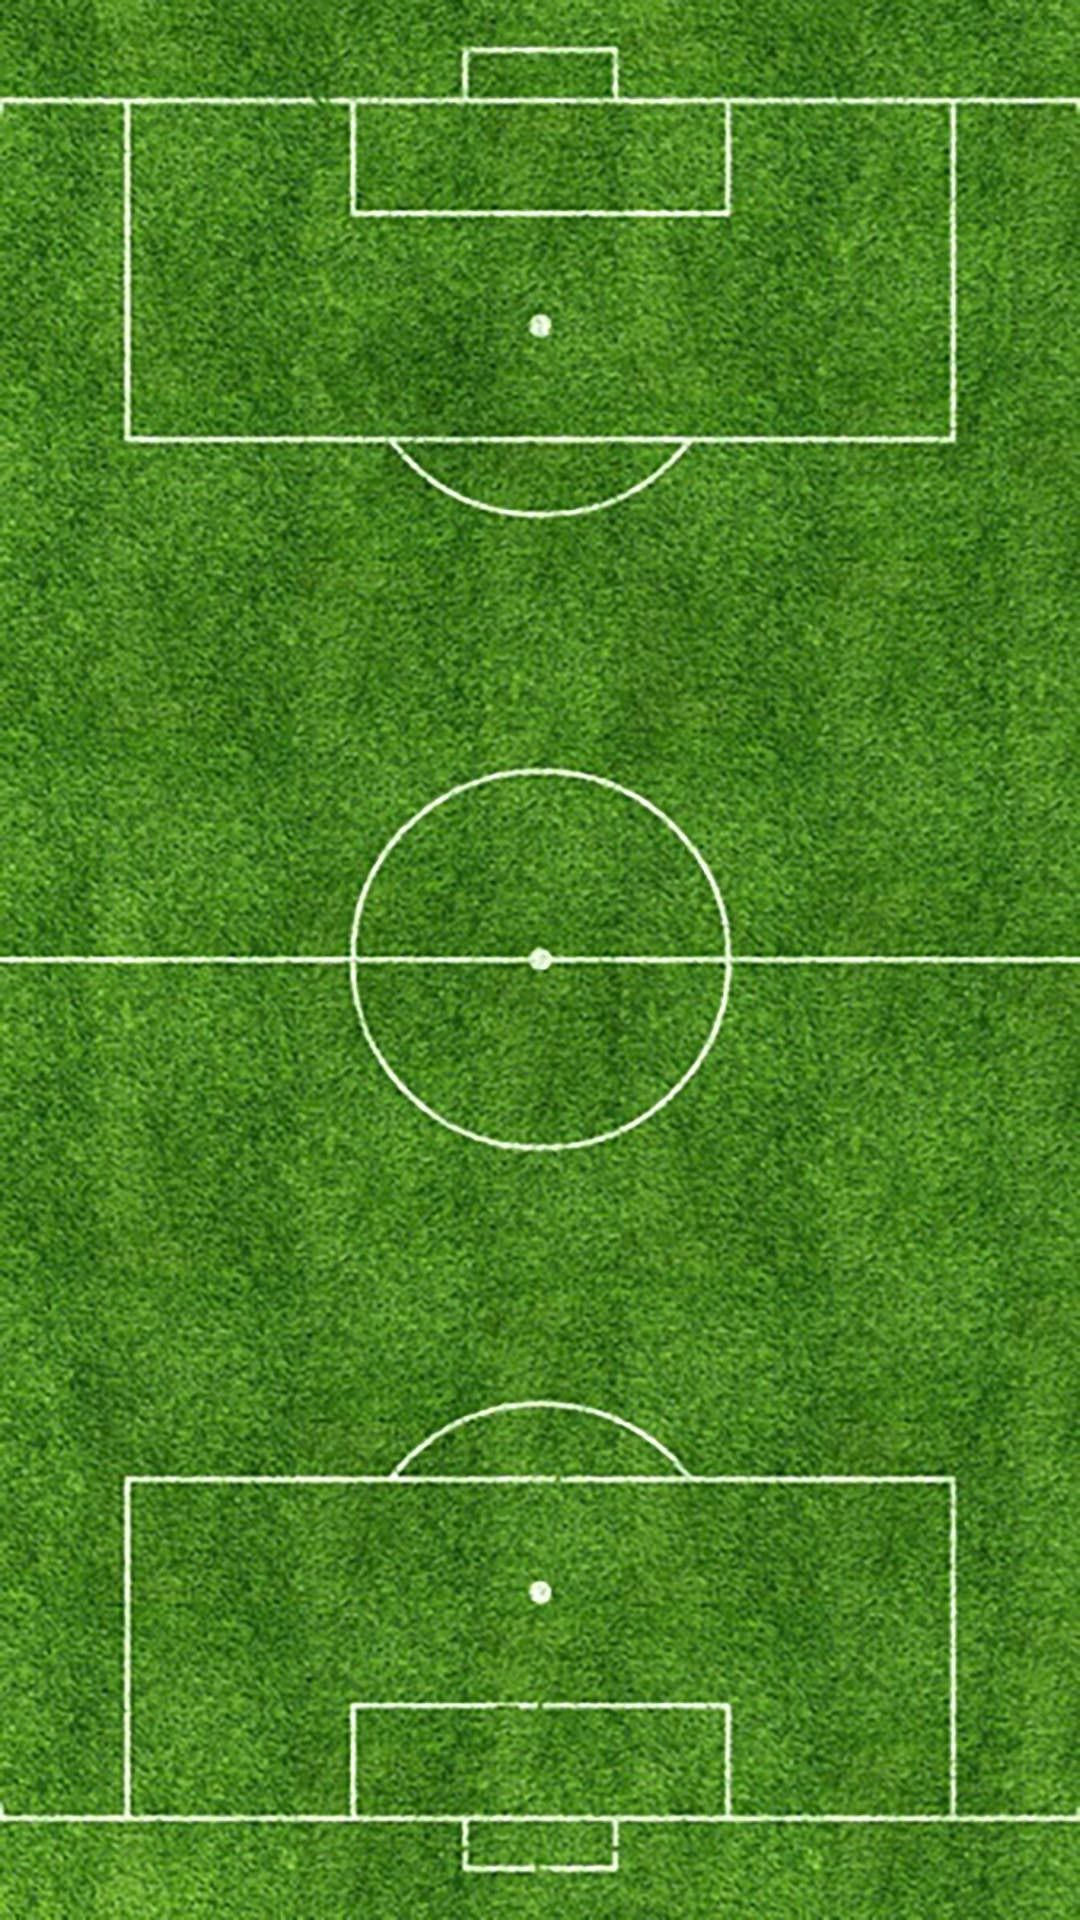

Produce the Android XML layout that renders to this screen, including the resource entries it uses.
<!-- AndroidManifest.xml: activity theme SplashTheme -->
<!-- res/layout/activity_splash.xml -->
<?xml version="1.0" encoding="utf-8"?>
<androidx.constraintlayout.widget.ConstraintLayout xmlns:android="http://schemas.android.com/apk/res/android"
    xmlns:app="http://schemas.android.com/apk/res-auto"
    xmlns:tools="http://schemas.android.com/tools"
    android:layout_width="match_parent"
    android:layout_height="match_parent"
    tools:context=".SplashActivity"
    android:background="@drawable/cp">

    <ImageView
        android:layout_width="wrap_content"
        android:layout_height="wrap_content"
        android:src="@drawable/cp"
        app:layout_constraintBottom_toBottomOf="parent"
        app:layout_constraintEnd_toEndOf="parent"
        app:layout_constraintStart_toStartOf="parent"
        app:layout_constraintTop_toTopOf="parent" />


</androidx.constraintlayout.widget.ConstraintLayout>
<!-- resources referenced by this layout -->
<resources>
  <!-- drawable cp: jpg bitmap (drawable, 315203 bytes) -->
  <style name="SplashTheme" parent="Theme.SplashScreen">
          <item name="windowSplashScreenBackground">@drawable/cp</item>
          <item name="windowSplashScreenAnimatedIcon">@drawable/bc</item>
          <item name="postSplashScreenTheme">@style/Theme.ProyectoFinModulo_ManuelCA</item>
      </style>
  <!-- drawable bc: png bitmap (drawable, 34323 bytes) -->
  <style name="Theme.ProyectoFinModulo_ManuelCA" parent="Theme.MaterialComponents.DayNight.DarkActionBar">
          
          <item name="colorPrimary">#CCC548</item>
          <item name="colorPrimaryVariant">@color/teal_700</item>
          <item name="colorOnPrimary">#FF5722</item>
          
          <item name="colorSecondary">@color/teal_200</item>
          <item name="colorSecondaryVariant">@color/teal_700</item>
          <item name="colorOnSecondary">@color/black</item>
          
          <item name="android:statusBarColor">?attr/colorPrimaryVariant</item>
          
      </style>
  <!-- not gathered from this repository: default colours our renderer supplied (Android Studio template values) -->
  <color name="teal_200">#FF03DAC5</color>
  <color name="teal_700">#FF018786</color>
  <color name="black">#FF000000</color>
</resources>
